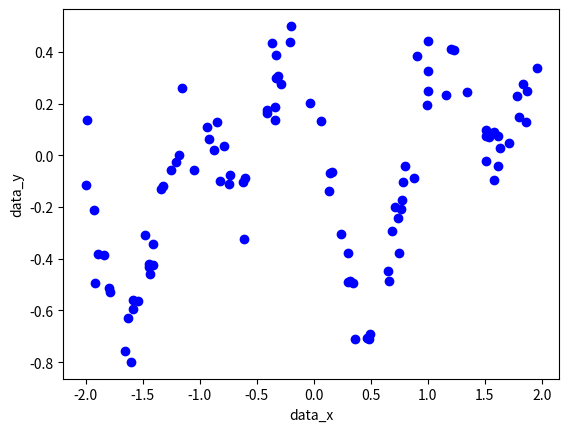

Write Python code to recreate this figure.
# coding: utf-8  
import numpy as np
import matplotlib.pyplot as plt

def func( x ):
  return ( np.sin(-3.14*x) + np.cos(5.76*x+0.43) + np.sin(0.12*x-0.11) )/3

sample_number = 100
np.random.seed(1)
data_x = 4.0 * np.random.rand(sample_number)-2.0
data_y = func( data_x ) + 0.1 * np.random.randn(sample_number)

plt.scatter( data_x, data_y, color='blue' )
plt.xlabel('data_x')
plt.ylabel('data_y')
plt.show()
